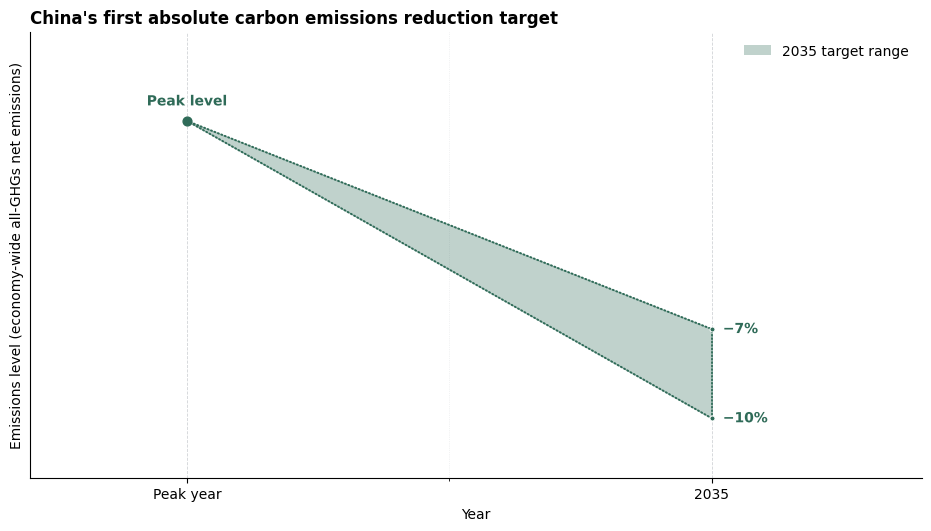

Generate this figure with matplotlib:
import matplotlib.patheffects as pe
import matplotlib.pyplot as plt
import numpy as np
from matplotlib import rcParams
from matplotlib.patches import Patch
from matplotlib.ticker import AutoMinorLocator

rcParams["font.family"] = "Arial"

COLOR_TARGET = "#2F6B58"
COLOR_RANGE_FILL = "#2F6B58"
GRID_GRAY = "#9AA0A6"


def _apply_grid(ax):
    ax.xaxis.set_minor_locator(AutoMinorLocator(2))
    ax.yaxis.set_minor_locator(AutoMinorLocator(2))
    ax.grid(
        which="major",
        axis="both",
        linestyle="--",
        linewidth=0.6,
        color=GRID_GRAY,
        alpha=0.45,
    )
    ax.grid(
        which="minor",
        axis="both",
        linestyle=":",
        linewidth=0.5,
        color=GRID_GRAY,
        alpha=0.25,
    )


def make_absolute_target_plot():
    peak_year = 2030
    target_year = 2035

    peak_level = 100
    target_upper = 93  # −7%
    target_lower = 90  # −10%

    x = np.array([peak_year, target_year])
    y_upper = np.array([peak_level, target_upper])
    y_lower = np.array([peak_level, target_lower])

    fig, ax = plt.subplots(figsize=(9.2, 5.2), constrained_layout=True)

    # Target corridor (shaded band)
    ax.fill_between(
        x,
        y_lower,
        y_upper,
        color=COLOR_RANGE_FILL,
        alpha=0.3,
        label="2035 target range",
        zorder=2,
    )

    # Boundary lines (dotted, with round endpoint dots)
    for y_vals in [y_upper, y_lower]:
        (line,) = ax.plot(
            x,
            y_vals,
            linestyle=(0, (0.5, 1.4)),
            linewidth=1.4,
            color=COLOR_TARGET,
            zorder=3,
        )
        line.set_dash_capstyle("round")
        ax.plot(
            [target_year],
            [y_vals[-1]],
            marker="o",
            markersize=3.6,
            markerfacecolor=COLOR_TARGET,
            markeredgecolor="white",
            markeredgewidth=0.7,
            zorder=4,
        )

    # Peak point
    ax.scatter([peak_year], [peak_level], color=COLOR_TARGET, s=40, zorder=5)
    ax.annotate(
        "Peak level",
        (peak_year, peak_level),
        xytext=(0, 9),
        textcoords="offset points",
        ha="center",
        va="bottom",
        fontsize=10,
        fontweight="bold",
        color=COLOR_TARGET,
        path_effects=[pe.withStroke(linewidth=2.0, foreground="white", alpha=0.9)],
    )

    # Vertical reference line at 2035
    (vline,) = ax.plot(
        [target_year, target_year],
        [target_lower, target_upper],
        linestyle=(0, (0.5, 1.4)),
        linewidth=1.3,
        color=COLOR_TARGET,
        zorder=3,
    )
    vline.set_dash_capstyle("round")

    # Percentage labels (right side, bold)
    ax.annotate(
        "−7%",
        (target_year, target_upper),
        xytext=(8, 0),
        textcoords="offset points",
        ha="left",
        va="center",
        fontsize=10,
        fontweight="bold",
        color=COLOR_TARGET,
        path_effects=[pe.withStroke(linewidth=2.0, foreground="white", alpha=0.9)],
    )
    ax.annotate(
        "−10%",
        (target_year, target_lower),
        xytext=(8, 0),
        textcoords="offset points",
        ha="left",
        va="center",
        fontsize=10,
        fontweight="bold",
        color=COLOR_TARGET,
        path_effects=[pe.withStroke(linewidth=2.0, foreground="white", alpha=0.9)],
    )

    # Axes formatting
    ax.set_xlim(2028.5, 2037.0)
    ax.set_ylim(88, 103)

    ax.set_xticks([peak_year, target_year])
    ax.set_xticklabels(["Peak year", "2035"])

    ax.set_yticks([])
    ax.set_xlabel("Year")
    ax.set_ylabel("Emissions level (economy-wide all-GHGs net emissions)")

    ax.set_title(
        "China's first absolute carbon emissions reduction target",
        loc="left",
        fontweight="bold",
    )

    _apply_grid(ax)

    ax.spines["top"].set_visible(False)
    ax.spines["right"].set_visible(False)

    legend_items = [
        Patch(
            facecolor=COLOR_RANGE_FILL,
            edgecolor="none",
            alpha=0.3,
            label="2035 target range",
        ),
    ]
    ax.legend(handles=legend_items, frameon=False, loc="upper right")

    return fig


if __name__ == "__main__":
    make_absolute_target_plot()
    plt.show()
